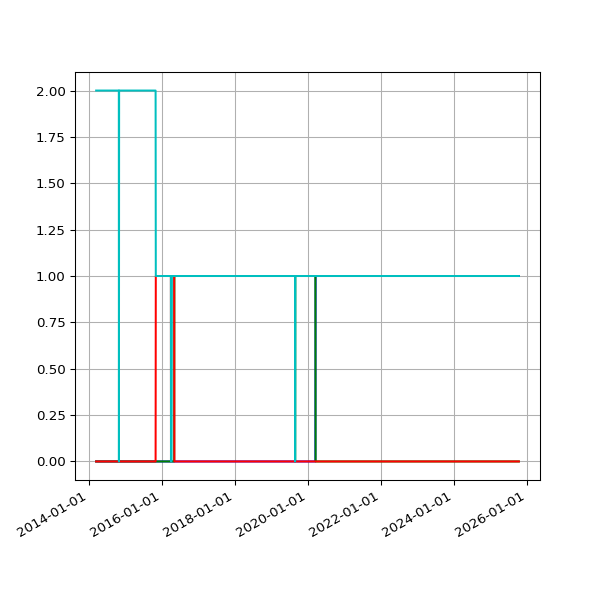

Source data for this figure (header and first rows):
date, 1.03, 2.01, 2.02, 2.03
2014-03-14 02:29:40 +0000, 2, , , 
2014-03-15 02:35:19 +0000, 2, , , 
2014-03-16 02:33:30 +0000, 2, , , 
2014-03-17 02:36:43 +0000, 2, , , 
2014-03-18 02:34:14 +0000, 2, , , 
2014-03-19 02:28:56 +0000, 2, , , 
2014-03-20 02:27:37 +0000, 2, , , 
2014-03-21 02:28:59 +0000, 2, , , 
2014-03-22 02:23:55 +0000, 2, , , 
2014-03-23 02:44:03 +0000, 2, , , 
2014-03-24 02:42:23 +0000, 2, , , 
2014-03-25 02:28:46 +0000, 2, , , 
2014-03-26 02:32:32 +0000, 2, , , 
2014-03-27 02:33:42 +0000, 2, , , 
2014-03-28 02:26:32 +0000, 2, , , 
2014-03-29 14:16:02 +0000, 2, , , 
2014-03-30 03:28:39 +0100, 2, , , 
2014-03-31 02:29:42 +0100, 2, , , 
2014-04-01 02:27:17 +0100, 2, , , 
2014-04-02 02:29:08 +0100, 2, , , 
2014-04-03 02:28:29 +0100, 2, , , 
2014-04-04 02:29:57 +0100, 2, , , 
2014-04-08 02:46:31 +0100, 2, , , 
2014-04-09 02:36:44 +0100, 2, , , 
2014-04-10 02:32:11 +0100, 2, , , 
2014-04-11 03:57:01 +0100, 2, , , 
2014-04-12 02:28:21 +0100, 2, , , 
2014-04-13 02:33:56 +0100, 2, , , 
2014-04-14 02:33:30 +0100, 2, , , 
2014-04-15 02:31:44 +0100, 2, , , 
2014-04-16 02:40:52 +0100, 2, , , 
2014-04-17 02:32:11 +0100, 2, , , 
2014-04-18 02:34:14 +0100, 2, , , 
2014-04-19 02:36:10 +0100, 2, , , 
2014-04-20 02:32:54 +0100, 2, , , 
2014-04-21 02:37:03 +0100, 2, , , 
2014-04-22 02:37:55 +0100, 2, , , 
2014-04-23 04:02:54 +0100, 2, , , 
2014-04-24 02:39:03 +0100, 2, , , 
2014-04-25 02:39:31 +0100, 2, , , 
2014-04-26 02:42:56 +0100, 2, , , 
2014-04-27 02:29:16 +0100, 2, , , 
2014-04-28 02:30:50 +0100, 2, , , 
2014-04-29 02:45:35 +0100, 2, , , 
2014-04-30 02:37:46 +0100, 2, , , 
2014-05-01 02:34:44 +0100, 2, , , 
2014-05-02 02:40:09 +0100, 2, , , 
2014-05-03 02:28:30 +0100, 2, , , 
2014-05-04 02:32:23 +0100, 2, , , 
2014-05-05 02:40:28 +0100, 2, , , 
2014-05-06 02:43:49 +0100, 2, , , 
2014-05-07 02:41:17 +0100, 2, , , 
2014-05-08 02:37:50 +0100, 2, , , 
2014-05-09 02:47:07 +0100, 2, , , 
2014-05-10 02:37:52 +0100, 2, , , 
2014-05-11 02:37:42 +0100, 2, , , 
2014-05-12 02:38:38 +0100, 2, , , 
2014-05-13 02:36:47 +0100, 2, , , 
2014-05-14 02:39:16 +0100, 2, , , 
2014-05-15 02:36:06 +0100, 2, , , 
... 3,112 more rows
